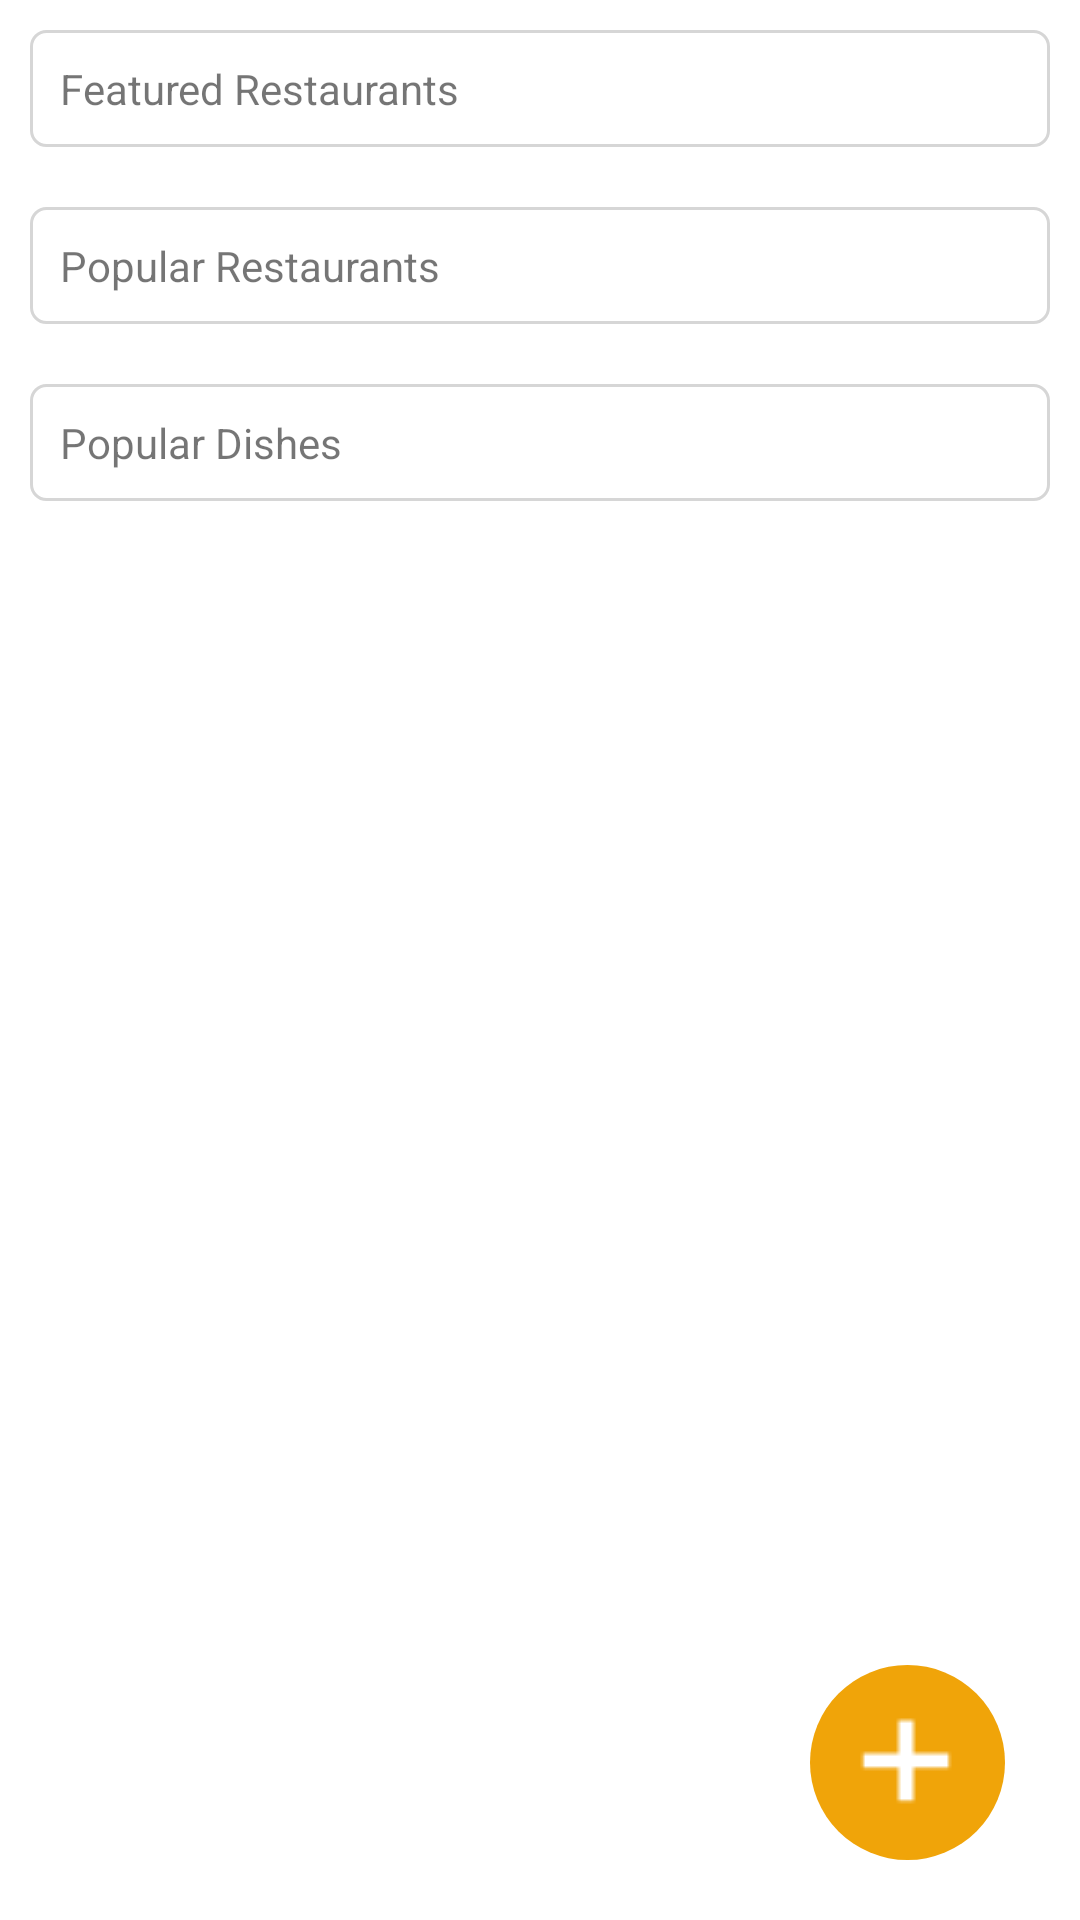

Write the Android layout XML for this screen, with the resource values it uses.
<!-- AndroidManifest.xml: fallback theme Theme.MaterialComponents.DayNight.NoActionBar -->
<!-- res/layout/home.xml -->
<?xml version="1.0" encoding="utf-8"?>
<RelativeLayout xmlns:android="http://schemas.android.com/apk/res/android"
              android:orientation="vertical"
              android:layout_width="match_parent"
              android:layout_height="match_parent">
    <LinearLayout
        android:orientation="vertical"
        android:layout_width="match_parent"
        android:layout_height="match_parent">


    <LinearLayout
            android:orientation="vertical"
            android:layout_width="match_parent"
            android:layout_height="wrap_content"
            android:layout_margin="10dp"
            android:padding="10dp"
            android:background="@drawable/layout_border">
        <TextView
                android:layout_width="wrap_content"
                android:layout_height="wrap_content"
                android:textAppearance="?android:attr/textAppearanceSmall"
                android:text="Featured Restaurants"
                android:id="@+id/featuredTextView"/>
        <FrameLayout
                android:layout_width="match_parent"
                android:layout_height="wrap_content"
                android:layout_gravity="center_horizontal">
        </FrameLayout>
    </LinearLayout>

    <LinearLayout
            android:orientation="vertical"
            android:layout_width="match_parent"
            android:layout_height="wrap_content"
            android:padding="10dp"
            android:layout_margin="10dp"
            android:background="@drawable/layout_border">
        <TextView
                android:layout_width="wrap_content"
                android:layout_height="wrap_content"
                android:textAppearance="?android:attr/textAppearanceSmall"
                android:text="Popular Restaurants"
                android:id="@+id/bestRestaurantTextView"/>
        <ListView
                android:layout_width="match_parent"
                android:layout_height="wrap_content"
                android:id="@+id/bestRestaurantListView"/>

    </LinearLayout>

    <LinearLayout
            android:orientation="vertical"
            android:layout_width="match_parent"
            android:layout_height="wrap_content"
            android:padding="10dp"
            android:background="@drawable/layout_border"
            android:layout_margin="10dp"
            >
        <TextView
                android:layout_width="wrap_content"
                android:layout_height="wrap_content"
                android:textAppearance="?android:attr/textAppearanceSmall"
                android:text="Popular Dishes"
                android:id="@+id/bestDishTextView"/>
        <ListView
                android:layout_width="match_parent"
                android:layout_height="wrap_content"
                android:id="@+id/bestDishListView"/>
    </LinearLayout>
</LinearLayout>
    <ImageButton
            android:layout_width="65dp"
            android:layout_height="65dp"
            android:id="@+id/addDishButton"
            android:background="@drawable/oval"
            android:layout_alignParentBottom="true"
            android:layout_alignParentEnd="true"
            android:layout_marginBottom="20dp"
            android:layout_marginRight="25dp"
            android:src="@drawable/add"
            />

</RelativeLayout>
<!-- resources referenced by this layout -->
<resources>
  <!-- drawable add: png bitmap (drawable, 18229 bytes) -->
  <!-- drawable layout_border (drawable) -->
  <shape xmlns:android="http://schemas.android.com/apk/res/android"
         android:shape="rectangle">
      <corners
              android:radius="5dp"
              android:topRightRadius="5dp"
              android:bottomRightRadius="5dp"
              android:bottomLeftRadius="5dp" />
      <stroke
              android:width="1dp"
              android:color="#D6D6D6"
              />
  </shape>
  <!-- drawable oval (drawable) -->
  <?xml version="1.0" encoding="utf-8"?>
  <shape xmlns:android="http://schemas.android.com/apk/res/android" android:shape="oval">
  
      <solid android:color="#f0a409"></solid>
  </shape>
</resources>
